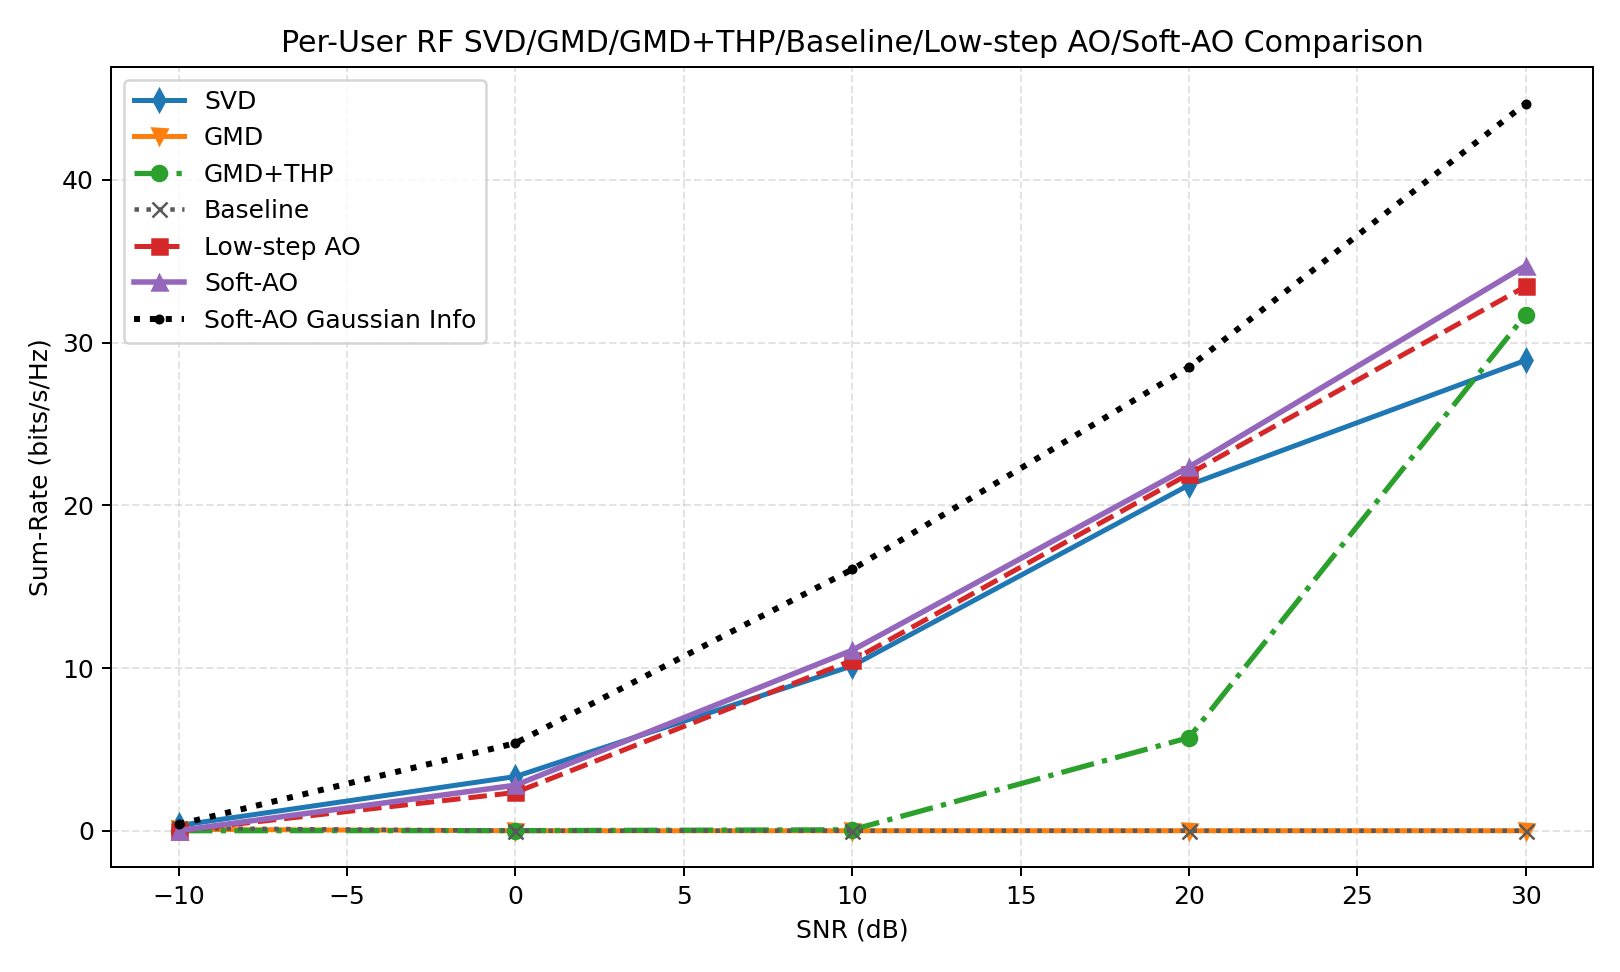

The data file committed next to this chart (first rows):
snr_db, svd, gmd, gmd_thp, baseline, low_step_ao, soft_ao, svd_ber, gmd_ber, gmd_thp_ber, baseline_ber, low_step_ao_ber, soft_ao_ber, svd_gaussian, gmd_gaussian, gmd_thp_gaussian, baseline_gaussian, low_step_ao_gaussian, soft_ao_gaussian, gain_gmd_thp_vs_gmd, gain_soft_ao_vs_svd, gain_soft_ao_vs_gmd, gain_soft_ao_vs_gmd_thp, gain_soft_ao_vs_baseline
-10, 0.3224, 0.08367, 0.0005981, 0.1556, 0.00605, 0.00605, 0.4774, 0.4901, 0.5067, 0.4829, 0.487, 0.487, 0.5063, 0.08035, 0.08035, 0.4187, 0.3921, 0.3921, -0.08307, -0.3163, -0.07762, 0.005452, -0.1495
0.0000000000, 3.33, 0.0000000000, 0.008255, 0.0000000000, 2.353, 2.799, 0.4294, 0.4814, 0.4992, 0.4564, 0.4393, 0.4401, 4.731, 0.6667, 0.6667, 2.967, 5.121, 5.384, 0.008255, -0.531, 2.799, 2.791, 2.799
10, 10.13, 0.0000000000, 0.05914, 0.0000000000, 10.47, 11.09, 0.3392, 0.4668, 0.4956, 0.436, 0.3504, 0.34, 14.65, 3.308, 3.308, 11.25, 15.45, 16.06, 0.05914, 0.9578, 11.09, 11.03, 11.09
20, 21.25, 0.0000000000, 5.723, 0.0000000000, 21.93, 22.36, 0.242, 0.4121, 0.3498, 0.4209, 0.2629, 0.2544, 27.68, 16.99, 16.99, 26.71, 28.2, 28.48, 5.723, 1.106, 22.36, 16.64, 22.36
30, 28.91, 0.0000000000, 31.72, 0.0000000000, 33.46, 34.73, 0.1584, 0.2116, 0.0918, 0.404, 0.08203, 0.07585, 45.98, 42.21, 42.21, 48.53, 43.74, 44.7, 31.72, 5.817, 34.73, 3.01, 34.73
